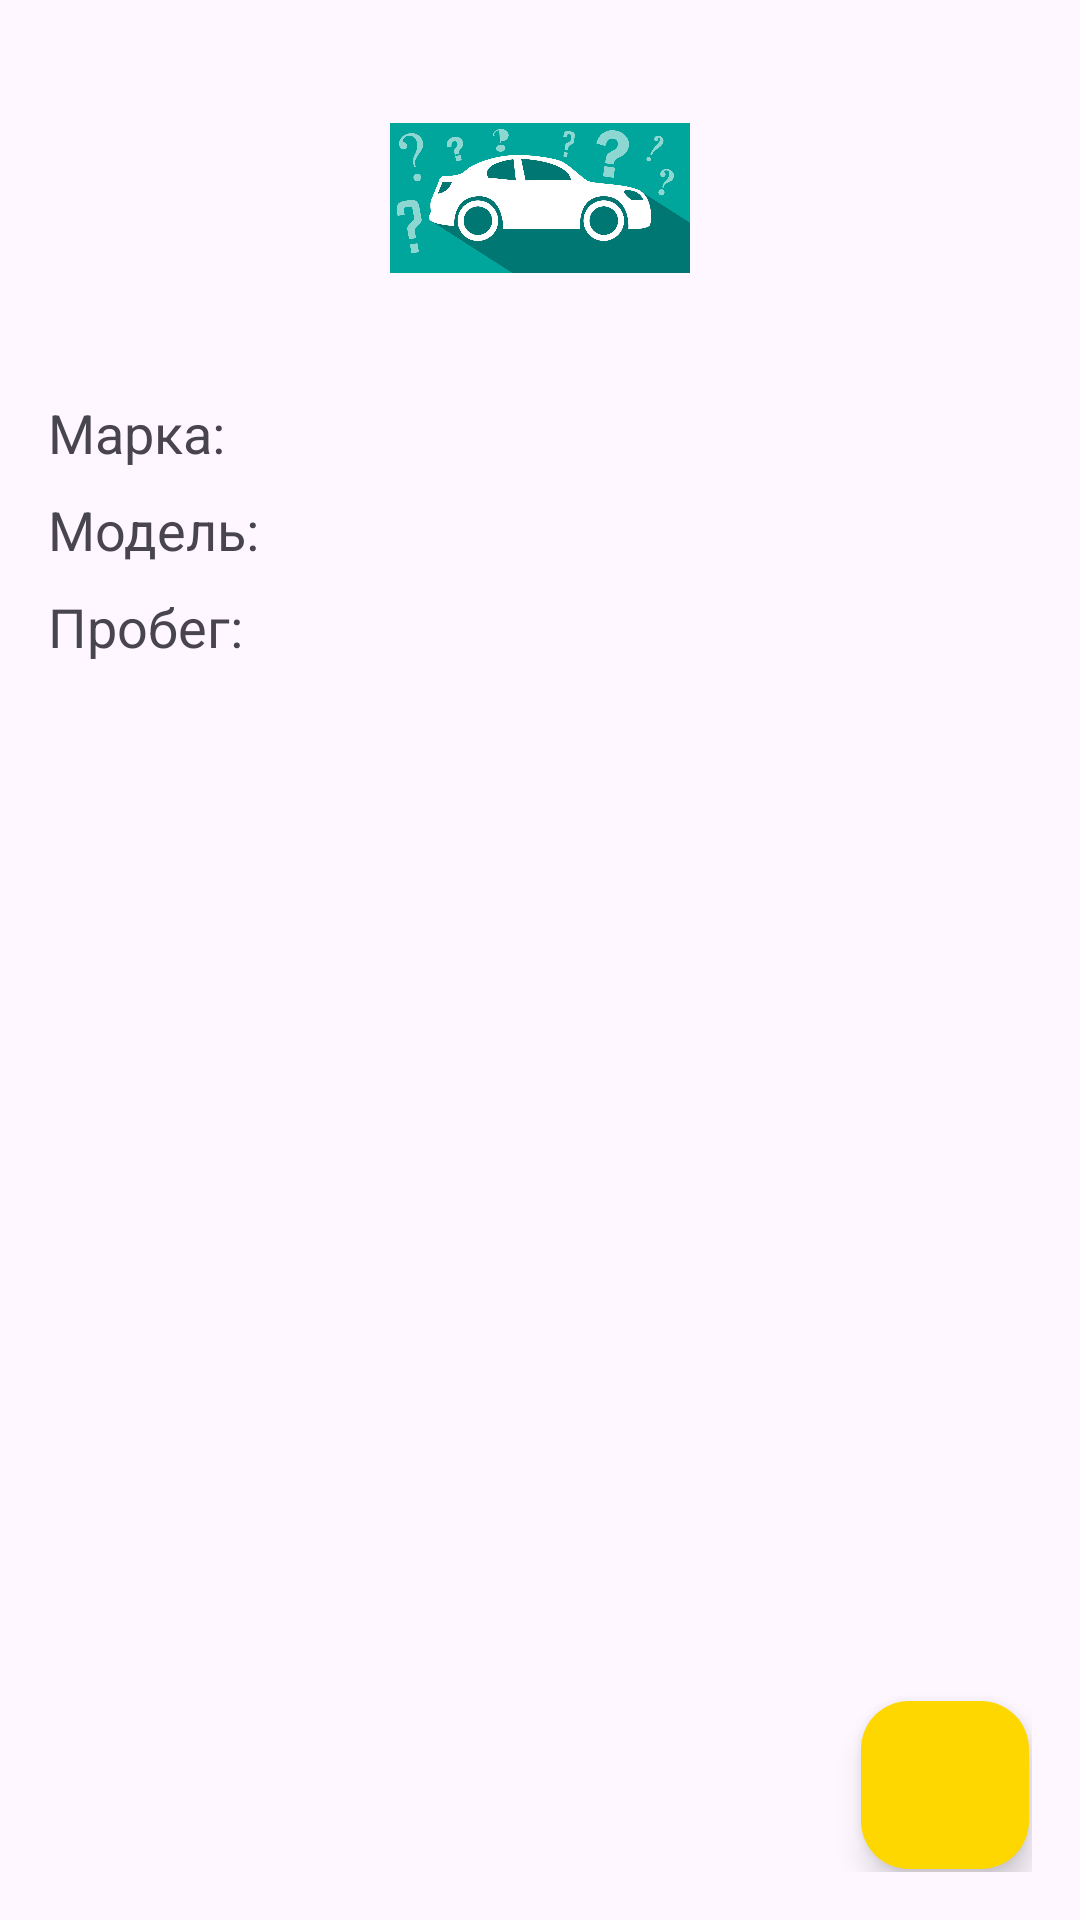

Produce the Android XML layout that renders to this screen, including the resource entries it uses.
<!-- AndroidManifest.xml: application theme Theme.Kurs_01_12_2024 -->
<!-- res/layout/activity_car_detail.xml -->
<?xml version="1.0" encoding="utf-8"?>
<RelativeLayout xmlns:android="http://schemas.android.com/apk/res/android"
    android:layout_width="match_parent"
    android:layout_height="match_parent"
    android:padding="16dp">

    
    <ImageView
        android:id="@+id/car_logo"
        android:layout_width="100dp"
        android:layout_height="100dp"
        android:layout_centerHorizontal="true"
        android:src="@drawable/default_logo" />

    
    <TextView
        android:id="@+id/car_make"
        android:layout_width="wrap_content"
        android:layout_height="wrap_content"
        android:text="Марка: "
        android:textSize="18sp"
        android:layout_below="@id/car_logo"
        android:layout_marginTop="16dp" />

    <TextView
        android:id="@+id/car_model"
        android:layout_width="wrap_content"
        android:layout_height="wrap_content"
        android:text="Модель: "
        android:textSize="18sp"
        android:layout_below="@id/car_make"
        android:layout_marginTop="8dp" />

    <TextView
        android:id="@+id/car_mileage"
        android:layout_width="wrap_content"
        android:layout_height="wrap_content"
        android:text="Пробег: "
        android:textSize="18sp"
        android:layout_below="@id/car_model"
        android:layout_marginTop="8dp" />
























    
    <com.google.android.material.floatingactionbutton.FloatingActionButton
        android:id="@+id/fab_add_details"
        android:layout_width="wrap_content"
        android:layout_height="wrap_content"
        android:layout_alignParentEnd="true"
        android:layout_alignParentBottom="true"
        android:layout_margin="1dp"
        android:layout_marginStart="1dp"
        android:layout_marginTop="16dp"
        android:layout_marginEnd="33dp"
        android:layout_marginBottom="9dp"
        android:backgroundTint="@color/colorButtomAdd"
        android:src="@drawable/ic_add" />

</RelativeLayout>
<!-- resources referenced by this layout -->
<resources>
  <color name="colorButtomAdd">#FFD700</color>
  <!-- drawable default_logo: jpg bitmap (drawable, 162461 bytes) -->
  <style name="Theme.Kurs_01_12_2024" parent="Base.Theme.Kurs_01_12_2024" />
  <style name="Base.Theme.Kurs_01_12_2024" parent="Theme.Material3.DayNight.NoActionBar">
          
          
      </style>
</resources>
